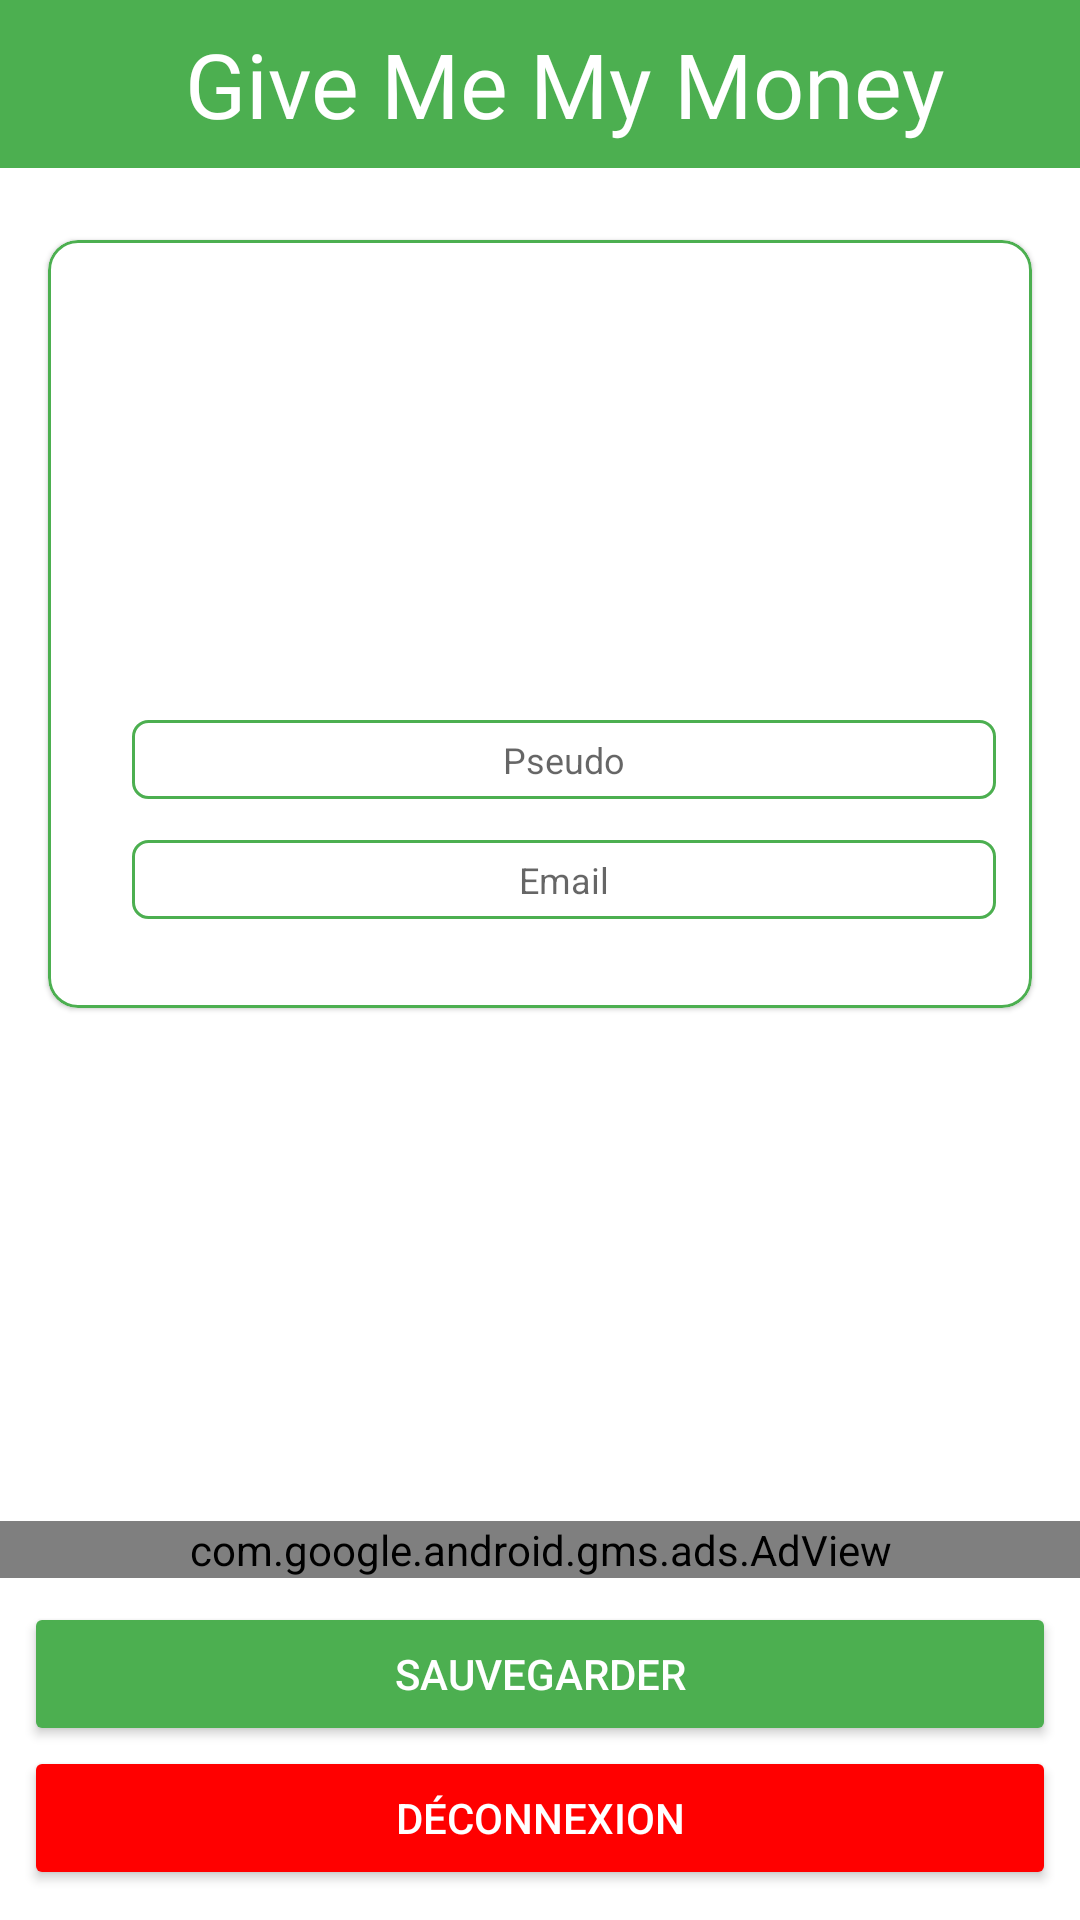

Here is an Android app screen rendered from its layout file. Give the layout XML and the strings, colors and styles it references.
<!-- AndroidManifest.xml: activity theme AppTheme.NoActionBar -->
<!-- res/layout/activity_profile_user.xml -->
<?xml version="1.0" encoding="utf-8"?>
<androidx.constraintlayout.widget.ConstraintLayout xmlns:android="http://schemas.android.com/apk/res/android"
    xmlns:ads="http://schemas.android.com/apk/res-auto"
    xmlns:app="http://schemas.android.com/apk/res-auto"
    xmlns:tools="http://schemas.android.com/tools"
    android:layout_width="match_parent"
    android:layout_height="match_parent"
    tools:context=".View.profilesActivity.ProfileDebtActivity">

    <com.google.android.material.appbar.AppBarLayout
        android:id="@+id/appBarLayout"
        android:layout_width="0dp"
        android:layout_height="wrap_content"
        android:theme="@style/AppTheme.AppBarOverlay"
        app:layout_constraintEnd_toEndOf="parent"
        app:layout_constraintStart_toStartOf="parent"
        app:layout_constraintTop_toTopOf="@+id/activity_main_frame_layout">

        <androidx.appcompat.widget.Toolbar
            android:layout_width="match_parent"
            android:layout_height="?attr/actionBarSize"
            android:alpha="1">

            <TextView
                android:layout_width="match_parent"
                android:layout_height="wrap_content"
                android:fontFamily="@font/bangers"
                android:gravity="center_horizontal"
                android:text="@string/app_name"
                android:textColor="@color/white"
                android:textSize="30sp"
                android:textStyle="normal" />

        </androidx.appcompat.widget.Toolbar>
    </com.google.android.material.appbar.AppBarLayout>


    <com.google.android.material.card.MaterialCardView
        android:id="@+id/cardView"
        android:layout_width="match_parent"
        android:layout_height="wrap_content"
        android:layout_marginStart="16dp"
        android:layout_marginTop="24dp"
        android:layout_marginEnd="16dp"
        app:cardCornerRadius="10dp"
        app:layout_constraintEnd_toEndOf="parent"
        app:layout_constraintHorizontal_bias="0.0"
        app:layout_constraintStart_toStartOf="parent"
        app:layout_constraintTop_toBottomOf="@+id/appBarLayout"
        app:strokeColor="@color/colorPrimary"
        app:strokeWidth="1dp">


        <ImageView
            android:id="@+id/user_avatar"
            android:layout_width="match_parent"
            android:layout_height="120dp"
            android:layout_gravity="top|center"
            android:layout_marginStart="16dp"
            android:layout_marginTop="8dp"
            android:layout_marginEnd="16dp"

            android:background="@color/white"
            tools:src="@drawable/ic_add_a_photo" />

        <EditText
            android:id="@+id/user_name"
            android:layout_width="match_parent"
            android:layout_height="wrap_content"
            android:layout_gravity="center_horizontal"
            android:layout_marginStart="24dp"
            android:layout_marginTop="160dp"
            android:layout_marginEnd="16dp"
            android:background="@drawable/rounded_text"
            android:drawableStart="@drawable/ic_account_box"
            android:gravity="center"
            android:hint="@string/identite"
            android:inputType="text"
            android:maxLines="1"
            android:singleLine="true"
            android:textSize="12sp"
            tools:text="Julien" />

        <TextView
            android:id="@+id/user_email"
            android:layout_width="match_parent"
            android:layout_height="wrap_content"
            android:layout_gravity="center_horizontal"
            android:layout_marginStart="24dp"
            android:layout_marginTop="200dp"
            android:layout_marginEnd="16dp"
            android:background="@drawable/rounded_text"
            android:gravity="center"
            android:hint="@string/email_user"
            android:textColor="@color/dark"
            android:textSize="12sp"
            ads:drawableStartCompat="@drawable/ic_email"
            tools:text="email" />

        <LinearLayout
            android:layout_width="match_parent"
            android:layout_height="wrap_content"
            android:layout_marginStart="28dp"
            android:layout_marginTop="240dp"
            android:layout_marginEnd="12dp"
            android:layout_marginBottom="16dp"
            android:weightSum="2">

            <Button
                android:id="@+id/user_devise_change"
                android:layout_width="wrap_content"
                android:layout_height="wrap_content"
                android:text="@string/devise"
                android:textColor="@color/white"
                android:textSize="12sp"
                android:visibility="gone"
                tools:text="Devise" />

            <View
                android:layout_width="0dp"
                android:layout_height="0dp"
                android:layout_weight="2" />

            <Button
                android:id="@+id/user_theme_change"
                android:layout_width="wrap_content"
                android:layout_height="wrap_content"
                android:text="@string/theme_color"
                android:textColor="@color/white"
                android:textSize="12sp"
                android:visibility="gone"
                tools:text="Theme" />

        </LinearLayout>

    </com.google.android.material.card.MaterialCardView>

    <com.google.android.gms.ads.AdView
        android:id="@+id/adView"
        android:layout_width="match_parent"
        android:layout_height="wrap_content"
        android:layout_alignParentBottom="true"
        android:layout_centerHorizontal="true"
        android:layout_marginBottom="8dp"
        ads:adSize="BANNER"
        ads:adUnitId="@string/banner_ad_unit_id_first"
        app:layout_constraintBottom_toTopOf="@+id/linearLayout2">

    </com.google.android.gms.ads.AdView>


    <LinearLayout
        android:id="@+id/linearLayout2"
        android:layout_width="0dp"
        android:layout_height="wrap_content"
        android:layout_marginStart="8dp"
        android:layout_marginEnd="8dp"

        android:layout_marginBottom="10dp"
        android:gravity="bottom"
        android:orientation="vertical"
        app:layout_constraintBottom_toBottomOf="parent"
        app:layout_constraintEnd_toEndOf="parent"
        app:layout_constraintStart_toStartOf="parent"
        app:layout_constraintTop_toBottomOf="@+id/cardView"
        app:layout_constraintVertical_bias="1.0">


        <Button
            android:id="@+id/save_user_profil"
            android:layout_width="fill_parent"
            android:layout_height="wrap_content"
            android:backgroundTint="@color/app_color"
            android:gravity="center"
            android:text="@string/save"
            android:textColor="@color/white" />

        <Button
            android:id="@+id/log_out_user_profil"
            android:layout_width="fill_parent"
            android:layout_height="wrap_content"
            android:backgroundTint="@color/red"
            android:gravity="center"
            android:text="@string/log_out"
            android:textColor="@color/white" />

    </LinearLayout>


</androidx.constraintlayout.widget.ConstraintLayout>
<!-- resources referenced by this layout -->
<resources>
  <color name="app_color">#4CAF50</color>
  <color name="colorPrimary">@color/app_color</color>
  <color name="dark">#000000</color>
  <color name="red">#FF0000</color>
  <color name="white">#FFFFFF</color>
  <!-- drawable ic_add_a_photo (drawable) -->
  <vector android:height="32dp"
      android:tint="@color/colorPrimary"
      android:viewportHeight="24.0"
      android:viewportWidth="24.0"
      android:width="32dp"
      xmlns:android="http://schemas.android.com/apk/res/android">
      <path
          android:fillColor="#FF000000"
          android:pathData="M3,4L3,1h2v3h3v2L5,6v3L3,9L3,6L0,6L0,4h3zM6,10L6,7h3L9,4h7l1.83,2L21,6c1.1,0 2,0.9 2,2v12c0,1.1 -0.9,2 -2,2L5,22c-1.1,0 -2,-0.9 -2,-2L3,10h3zM13,19c2.76,0 5,-2.24 5,-5s-2.24,-5 -5,-5 -5,2.24 -5,5 2.24,5 5,5zM9.8,14c0,1.77 1.43,3.2 3.2,3.2s3.2,-1.43 3.2,-3.2 -1.43,-3.2 -3.2,-3.2 -3.2,1.43 -3.2,3.2z" />
  </vector>
  <!-- drawable rounded_text (drawable) -->
  <?xml version="1.0" encoding="utf-8"?>
  <shape xmlns:android="http://schemas.android.com/apk/res/android" >
      <stroke
          android:width="1dp"
          android:color="@color/colorPrimary" />
  
      <solid android:color="@color/white" />
  
      <padding
          android:left="5dp"
          android:right="5dp"
          android:bottom="5dp"
          android:top="5dp" />
  
      <corners android:radius="5dp" />
  </shape>
  <string name="app_name">Give Me My Money</string>
  <string name="banner_ad_unit_id_first">ca-app-pub-1745806143462700/7118793808</string>
  <string name="devise">Devise</string>
  <string name="email_user">Email</string>
  <string name="identite">Pseudo</string>
  <string name="log_out">Déconnexion</string>
  <string name="save">Sauvegarder</string>
  <string name="theme_color">Theme</string>
  <style name="AppTheme.AppBarOverlay" parent="ThemeOverlay.AppCompat.Dark.ActionBar" />
  <style name="AppTheme.NoActionBar">
          <item name="windowActionBar">false</item>
          <item name="windowNoTitle">true</item>
      </style>
</resources>
